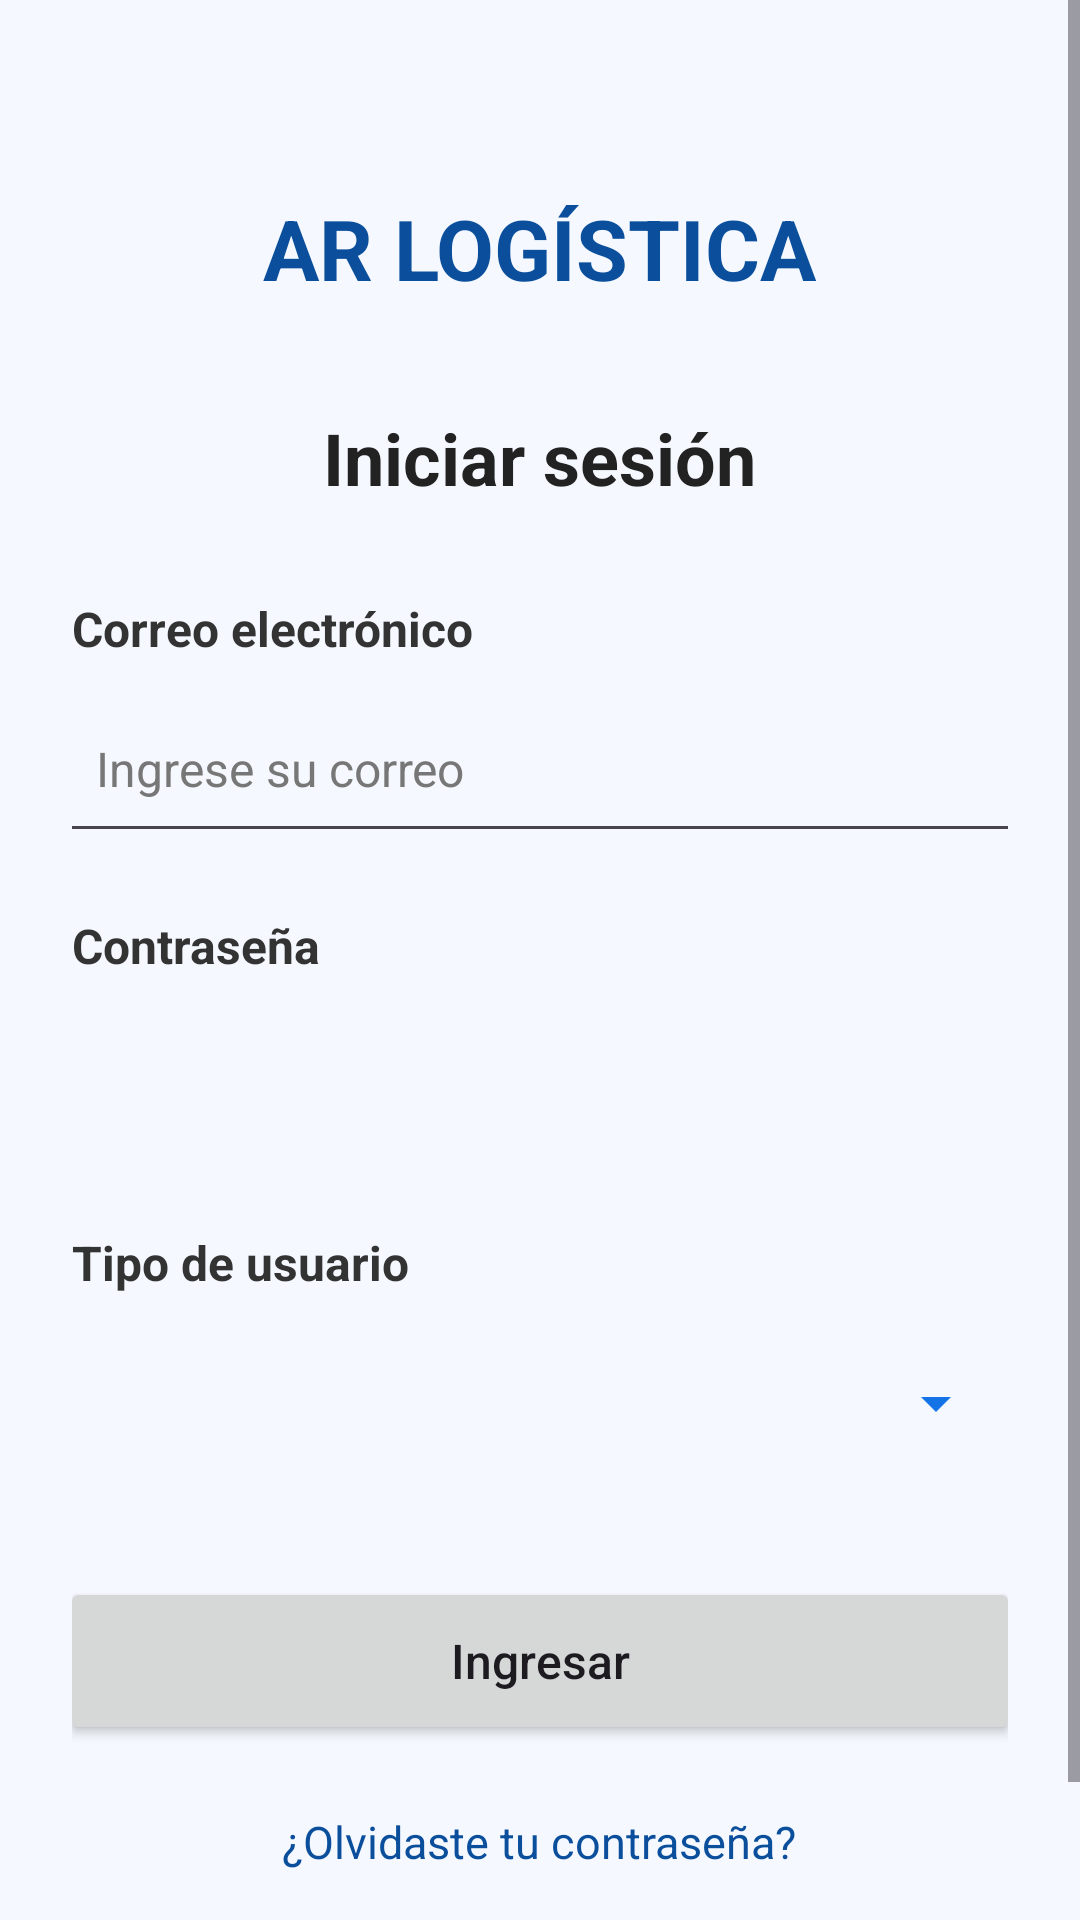

The Android layout XML behind this screen, and the referenced resources:
<!-- AndroidManifest.xml: application theme Theme.ARLogistica -->
<!-- res/layout/activity_login.xml -->
<?xml version="1.0" encoding="utf-8"?>
<ScrollView xmlns:android="http://schemas.android.com/apk/res/android"
    android:layout_width="match_parent"
    android:layout_height="match_parent"
    android:background="#F5F9FF"
    android:fillViewport="true">

    <LinearLayout
        android:layout_width="match_parent"
        android:layout_height="wrap_content"
        android:gravity="center_horizontal"
        android:orientation="vertical"
        android:paddingStart="24dp"
        android:paddingTop="24dp"
        android:paddingEnd="24dp"
        android:paddingBottom="24dp">

        <TextView
            android:layout_width="wrap_content"
            android:layout_height="wrap_content"
            android:layout_marginTop="40dp"
            android:text="@string/ar_logistica"
            android:textColor="#0B4F9C"
            android:textSize="28sp"
            android:textStyle="bold" />

        <TextView
            android:layout_width="wrap_content"
            android:layout_height="wrap_content"
            android:layout_marginTop="35dp"
            android:text="@string/iniciar_sesion"
            android:textColor="#222222"
            android:textSize="24sp"
            android:textStyle="bold" />

        <TextView
            android:layout_width="match_parent"
            android:layout_height="wrap_content"
            android:layout_marginTop="30dp"
            android:text="@string/correo_electronico"
            android:textColor="#333333"
            android:textSize="16sp"
            android:textStyle="bold" />

         <EditText
            android:id="@+id/edtCorreo"
            android:layout_width="320dp"
            android:layout_height="56dp"
            android:layout_gravity="center_horizontal"
            android:layout_marginTop="8dp"
            android:autofillHints="emailAddress"
            android:hint="@string/ingrese_correo"
            android:inputType="textEmailAddress"
            android:padding="12dp"
            android:textColor="#222222"
            android:textColorHint="#777777"
            android:textSize="16sp" />

        <TextView
            android:layout_width="match_parent"
            android:layout_height="wrap_content"
            android:layout_marginTop="20dp"
            android:text="@string/contrasena"
            android:textColor="#333333"
            android:textSize="16sp"
            android:textStyle="bold" />

        <EditText
            android:id="@+id/edtContrasena"
            android:layout_width="0dp"
            android:layout_height="56dp"
            android:layout_marginTop="8dp"
            android:hint="@string/ingrese_contrasena"
            android:inputType="textPassword"
            android:autofillHints="password"
            android:padding="12dp"
            android:textSize="16sp" />

        <TextView
            android:layout_width="match_parent"
            android:layout_height="wrap_content"
            android:layout_marginTop="20dp"
            android:text="@string/tipo_usuario"
            android:textColor="#333333"
            android:textSize="16sp"
            android:textStyle="bold" />

        <Spinner
            android:id="@+id/spinnerRol"
            android:layout_width="match_parent"
            android:layout_height="56dp"
            android:layout_marginTop="8dp"
            android:backgroundTint="#1473E6"
            android:paddingStart="12dp"
            android:paddingEnd="12dp" />

        <Button
            android:id="@+id/btnIngresar"
            android:layout_width="320dp"
            android:layout_height="56dp"
            android:layout_gravity="center_horizontal"
            android:layout_marginTop="30dp"
            android:text="@string/ingresar"
            android:textAllCaps="false"
            android:textSize="16sp" />

        <TextView
            android:layout_width="wrap_content"
            android:layout_height="wrap_content"
            android:layout_marginTop="22dp"
            android:text="@string/olvidaste_contrasena"
            android:textColor="#0B4F9C"
            android:textSize="15sp" />

        <TextView
            android:layout_width="wrap_content"
            android:layout_height="wrap_content"
            android:layout_marginTop="20dp"
            android:text="@string/crear_cuenta"
            android:textColor="#1473E6"
            android:textSize="16sp"
            android:textStyle="bold" />

    </LinearLayout>

</ScrollView>
<!-- resources referenced by this layout -->
<resources>
  <string name="ar_logistica">AR LOGÍSTICA</string>
  <string name="contrasena">Contraseña</string>
  <string name="correo_electronico">Correo electrónico</string>
  <string name="crear_cuenta">Crear una cuenta</string>
  <string name="ingresar">Ingresar</string>
  <string name="ingrese_contrasena">Ingrese su contraseña</string>
  <string name="ingrese_correo">Ingrese su correo</string>
  <string name="iniciar_sesion">Iniciar sesión</string>
  <string name="olvidaste_contrasena">¿Olvidaste tu contraseña?</string>
  <string name="tipo_usuario">Tipo de usuario</string>
  <style name="Theme.ARLogistica" parent="Base.Theme.ARLogistica" />
  <style name="Base.Theme.ARLogistica" parent="Theme.Material3.DayNight.NoActionBar">
          
          
      </style>
</resources>
